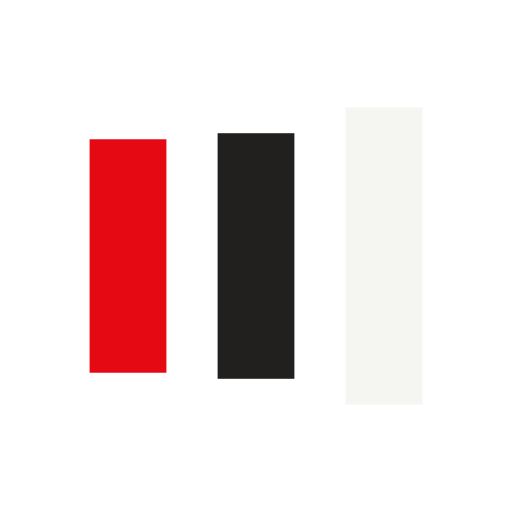
t = 0.00 s
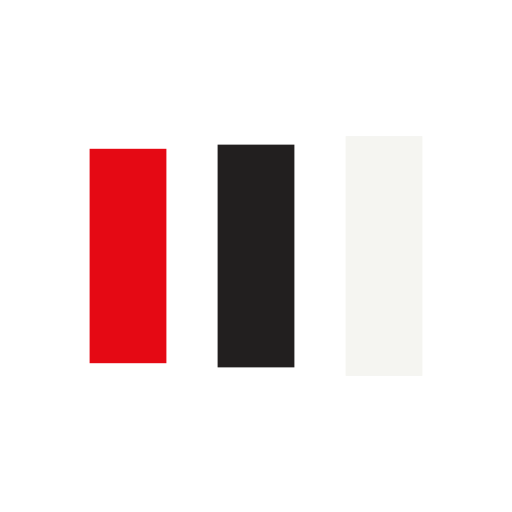
t = 0.13 s
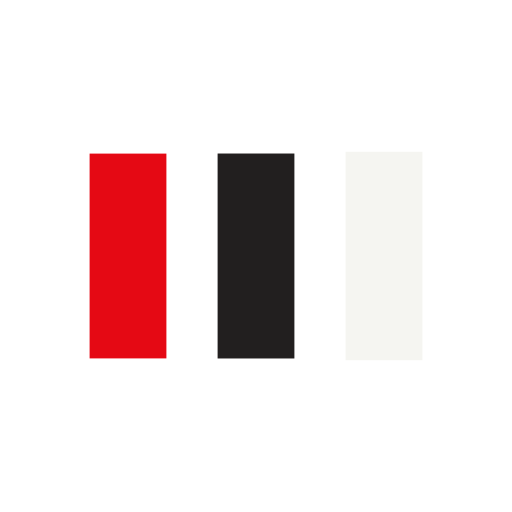
t = 0.38 s
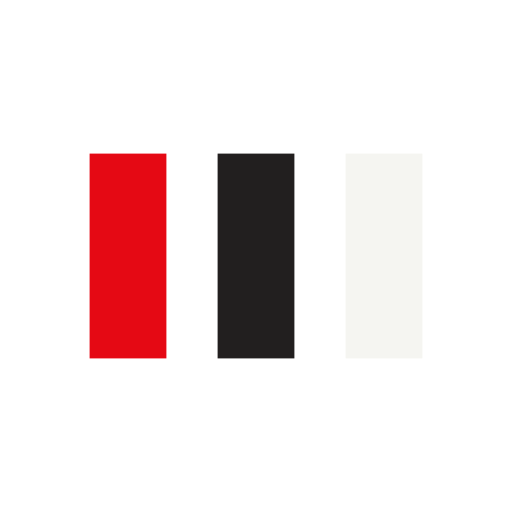
t = 0.50 s
t = 0.63 s: frame unchanged from t = 0.50 s, image omitted
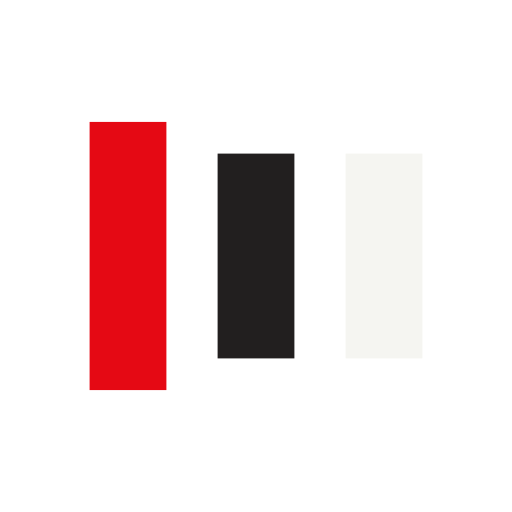
t = 0.88 s

The animated SVG that drew these frames (rendered in a browser with its animation timeline set to each time). Animation: 6 SMIL elements (animate=6); one cycle of 1.00 s, repeats indefinitely.

<?xml version="1.0" encoding="utf-8"?>
<svg xmlns="http://www.w3.org/2000/svg" xmlns:xlink="http://www.w3.org/1999/xlink" style="margin: auto; background: none; display: block; shape-rendering: auto;" width="200px" height="200px" viewBox="0 0 100 100" preserveAspectRatio="xMidYMid">
<rect x="17.5" y="30" width="15" height="40" fill="#e50914">
  <animate attributeName="y" repeatCount="indefinite" dur="1s" calcMode="spline" keyTimes="0;0.5;1" values="18;30;30" keySplines="0 0.5 0.5 1;0 0.5 0.5 1" begin="-0.2s"></animate>
  <animate attributeName="height" repeatCount="indefinite" dur="1s" calcMode="spline" keyTimes="0;0.5;1" values="64;40;40" keySplines="0 0.5 0.5 1;0 0.5 0.5 1" begin="-0.2s"></animate>
</rect>
<rect x="42.5" y="30" width="15" height="40" fill="#221f1f">
  <animate attributeName="y" repeatCount="indefinite" dur="1s" calcMode="spline" keyTimes="0;0.5;1" values="20.999999999999996;30;30" keySplines="0 0.5 0.5 1;0 0.5 0.5 1" begin="-0.1s"></animate>
  <animate attributeName="height" repeatCount="indefinite" dur="1s" calcMode="spline" keyTimes="0;0.5;1" values="58.00000000000001;40;40" keySplines="0 0.5 0.5 1;0 0.5 0.5 1" begin="-0.1s"></animate>
</rect>
<rect x="67.5" y="30" width="15" height="40" fill="#f5f5f1">
  <animate attributeName="y" repeatCount="indefinite" dur="1s" calcMode="spline" keyTimes="0;0.5;1" values="20.999999999999996;30;30" keySplines="0 0.5 0.5 1;0 0.5 0.5 1"></animate>
  <animate attributeName="height" repeatCount="indefinite" dur="1s" calcMode="spline" keyTimes="0;0.5;1" values="58.00000000000001;40;40" keySplines="0 0.5 0.5 1;0 0.5 0.5 1"></animate>
</rect>
<!-- [ldio] generated by https://loading.io/ --></svg>